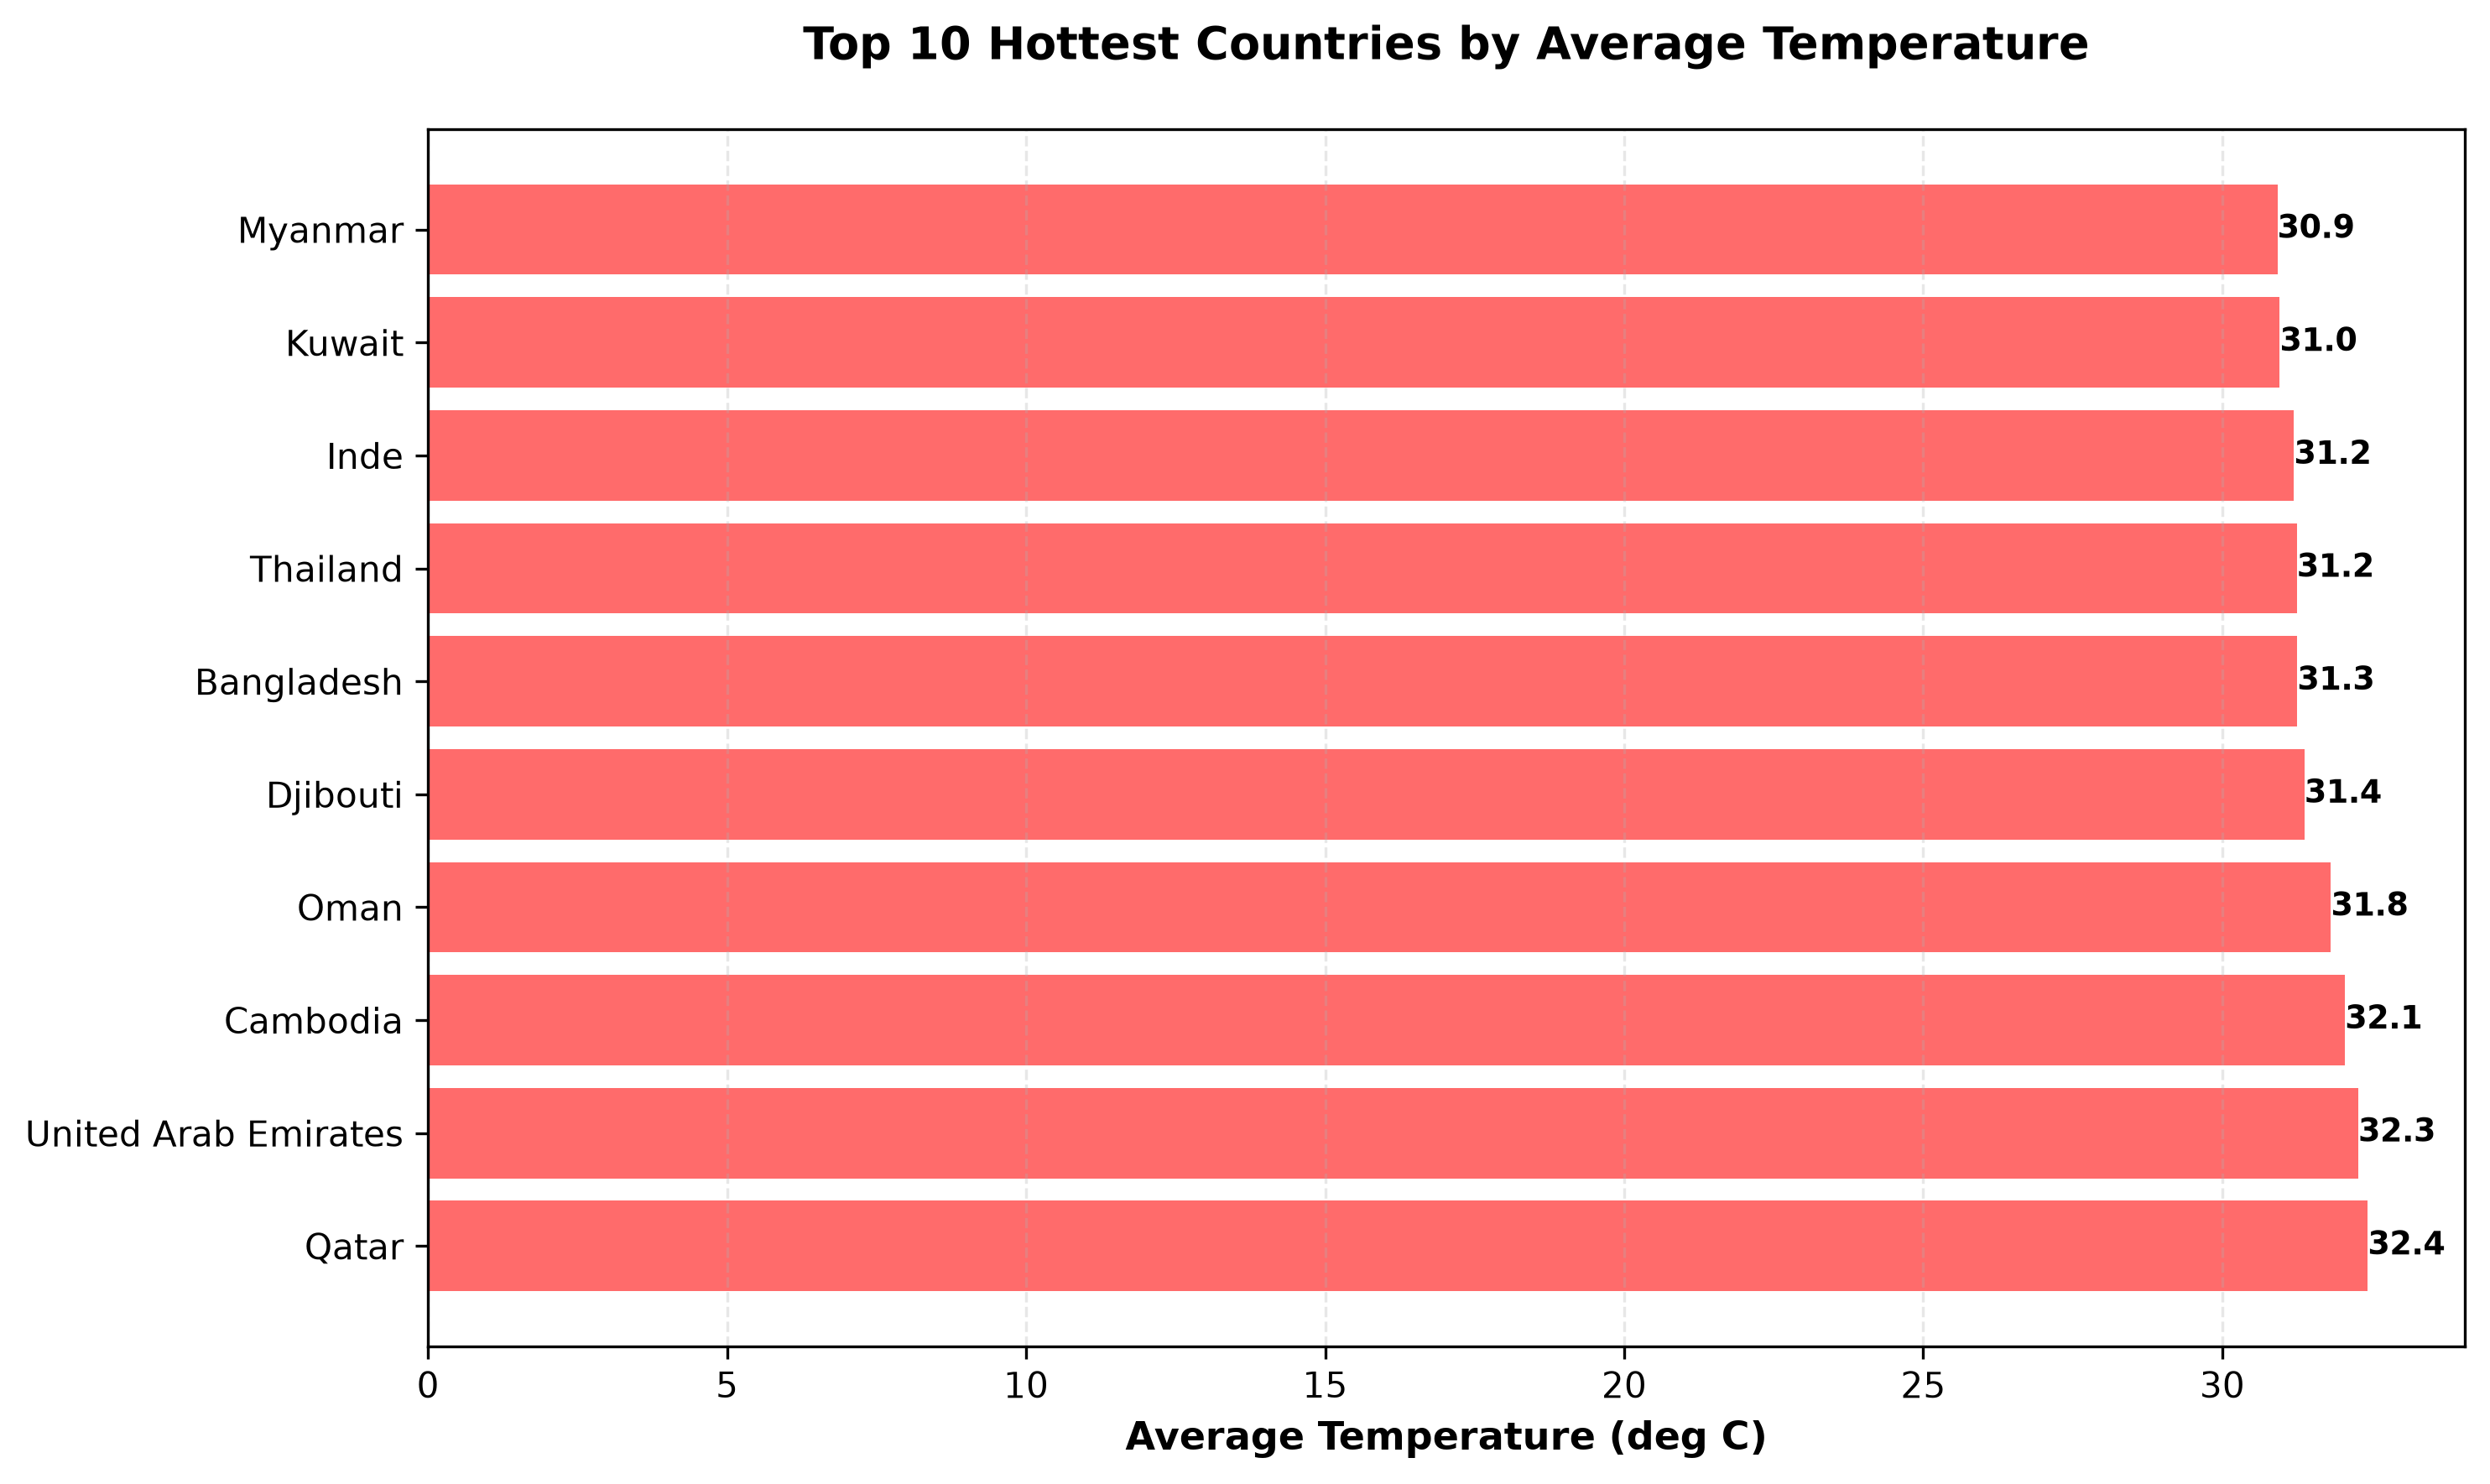

The file beside this chart, header and first rows:
Rank, Country, Average Temperature (deg C)
1, Qatar, 32.43
2, United Arab Emirates, 32.27
3, Cambodia, 32.05
4, Oman, 31.82
5, Djibouti, 31.37
6, Bangladesh, 31.25
7, Thailand, 31.25
8, Inde, 31.2
9, Kuwait, 30.96
10, Myanmar, 30.92
